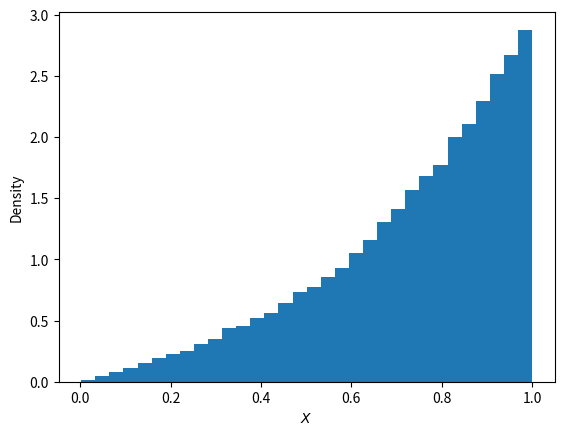

The script that saved this image:
#!/usr/bin/env python3
import matplotlib.pyplot as plt
import numpy as np


def generate():
    for u in np.random.rand(100000):
        if u < 0.5:
            yield np.random.rand() ** 0.5
        else:
            yield np.random.rand() ** 0.25


ar = np.array([i for i in generate()])
print(ar.mean())
print(ar.var())
plt.xlabel("$X$")
plt.ylabel("Density")
plt.hist(ar, 32, density=True)
plt.savefig("b.pdf")
